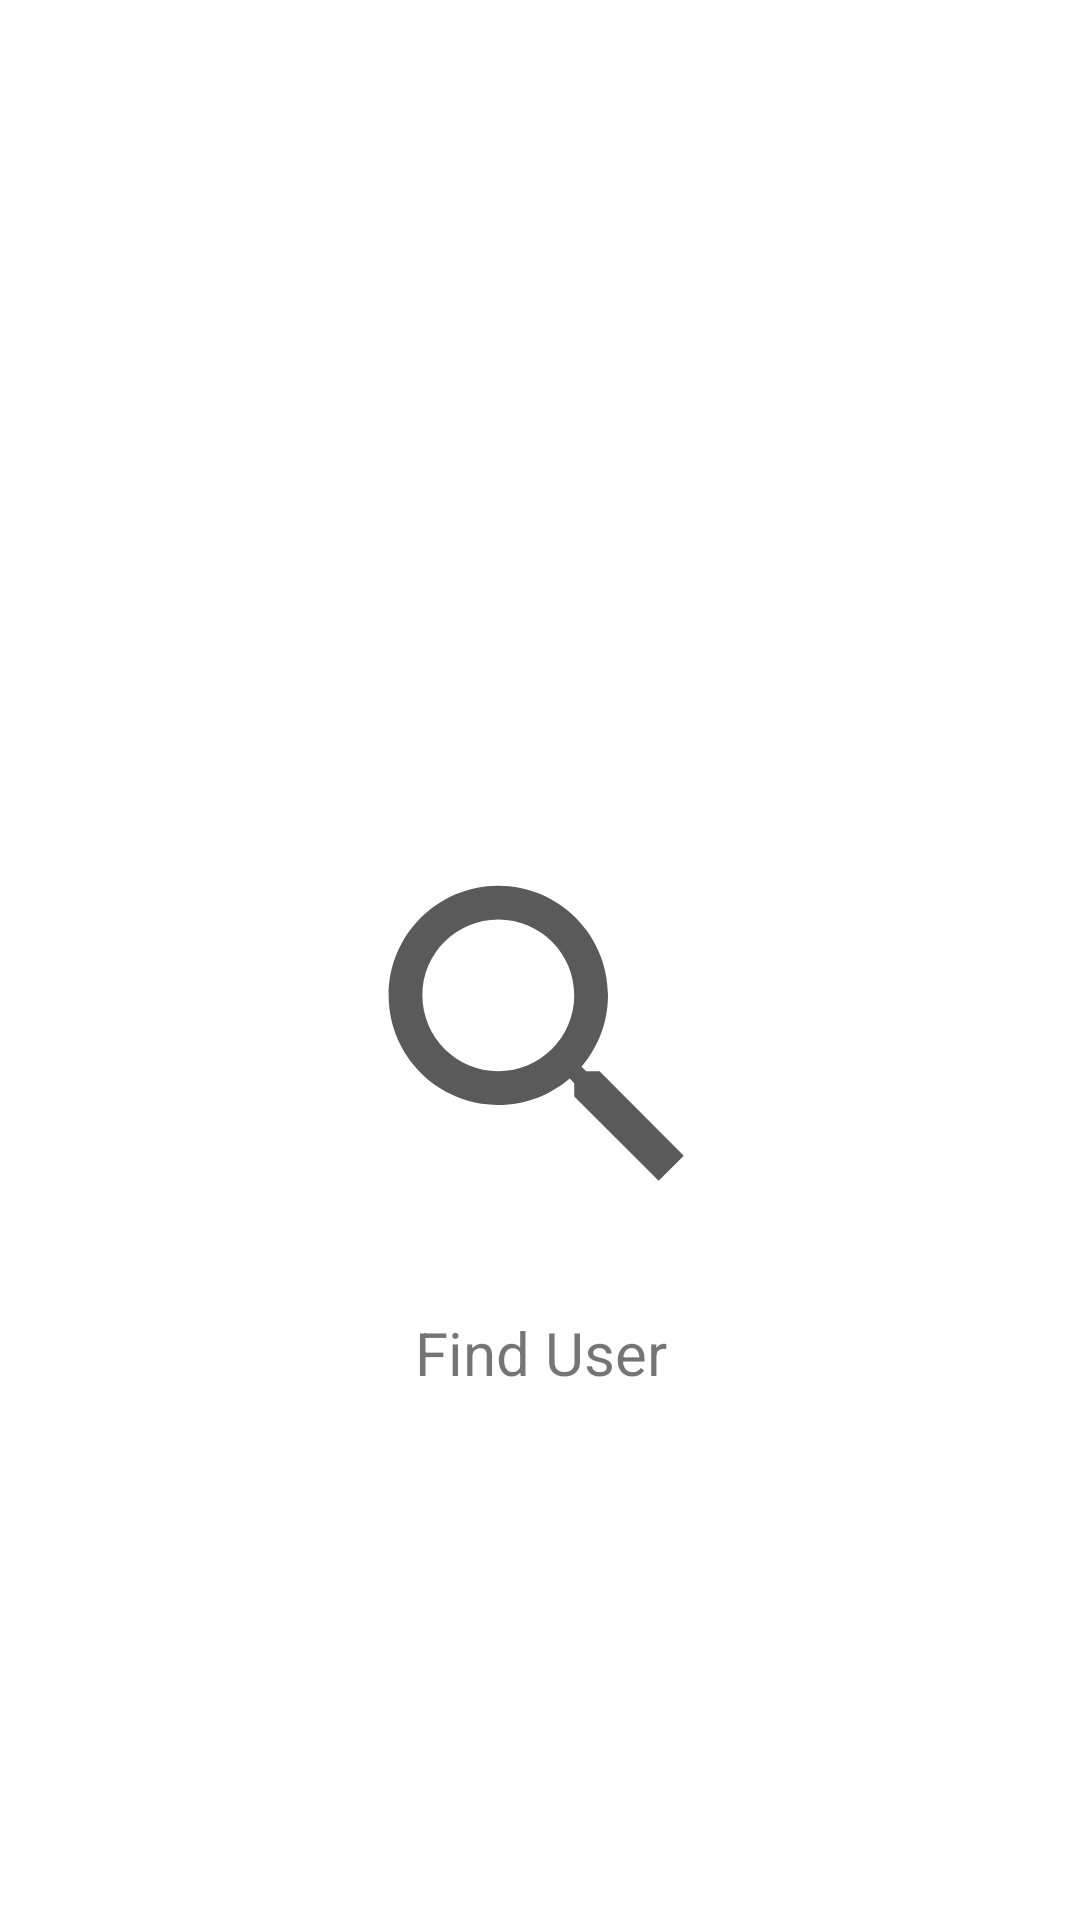

This screen was rendered from an Android layout file. Write that file and the resources it references.
<!-- AndroidManifest.xml: application theme Theme.Submission3 -->
<!-- res/layout/main_search.xml -->
<?xml version="1.0" encoding="utf-8"?>
<androidx.constraintlayout.widget.ConstraintLayout
    xmlns:android="http://schemas.android.com/apk/res/android"
    xmlns:app="http://schemas.android.com/apk/res-auto"
    android:layout_width="match_parent"
    android:layout_height="match_parent">

    <androidx.recyclerview.widget.RecyclerView
        android:id="@+id/rv_item_user"
        android:layout_width="match_parent"
        android:layout_height="match_parent"
        app:layout_constraintBottom_toBottomOf="parent"
        app:layout_constraintEnd_toEndOf="parent"
        app:layout_constraintHorizontal_bias="0.0"
        app:layout_constraintStart_toStartOf="parent"
        app:layout_editor_absoluteX="0dp"
        app:layout_editor_absoluteY="0dp" />

    <ProgressBar
        android:id="@+id/progress_bar"
        android:layout_width="80dp"
        android:layout_height="80dp"
        android:layout_marginTop="24dp"
        android:visibility="invisible"
        app:layout_constraintBottom_toBottomOf="parent"
        app:layout_constraintEnd_toEndOf="parent"
        app:layout_constraintStart_toStartOf="parent"
        app:layout_constraintTop_toBottomOf="@+id/sib3"
        app:layout_constraintVertical_bias="0.0" />

    <ImageView
        android:id="@+id/search_icon"
        android:layout_width="137dp"
        android:layout_height="135dp"
        android:contentDescription="@string/search_icon"
        app:layout_constraintBottom_toBottomOf="parent"
        app:layout_constraintEnd_toEndOf="parent"
        app:layout_constraintStart_toStartOf="parent"
        app:layout_constraintTop_toBottomOf="@+id/sib3"
        app:layout_constraintVertical_bias="0.0"
        app:srcCompat="@drawable/ic_baseline_search_24" />

    <TextView
        android:id="@+id/tv_message"
        android:layout_width="wrap_content"
        android:layout_height="wrap_content"
        android:layout_marginTop="24dp"
        android:text="@string/find_user"
        android:textSize="20sp"
        app:layout_constraintEnd_toEndOf="@+id/search_icon"
        app:layout_constraintStart_toStartOf="@+id/search_icon"
        app:layout_constraintTop_toBottomOf="@+id/search_icon" />

    <ImageView
        android:id="@+id/sib3"
        android:layout_width="348dp"
        android:layout_height="75dp"
        android:contentDescription="@string/sib3xdicoding_image"
        app:layout_constraintBottom_toBottomOf="parent"
        app:layout_constraintEnd_toEndOf="@+id/rv_item_user"
        app:layout_constraintStart_toStartOf="parent"
        app:layout_constraintTop_toTopOf="@+id/rv_item_user"
        app:layout_constraintVertical_bias="0.36"
        app:srcCompat="@drawable/sib3" />


</androidx.constraintlayout.widget.ConstraintLayout>
<!-- resources referenced by this layout -->
<resources>
  <!-- drawable ic_baseline_search_24 (drawable) -->
  <vector android:height="24dp" android:tint="#5A5A5A"
      android:viewportHeight="24" android:viewportWidth="24"
      android:width="24dp" xmlns:android="http://schemas.android.com/apk/res/android">
      <path android:fillColor="@color/white" android:pathData="M15.5,14h-0.79l-0.28,-0.27C15.41,12.59 16,11.11 16,9.5 16,5.91 13.09,3 9.5,3S3,5.91 3,9.5 5.91,16 9.5,16c1.61,0 3.09,-0.59 4.23,-1.57l0.27,0.28v0.79l5,4.99L20.49,19l-4.99,-5zM9.5,14C7.01,14 5,11.99 5,9.5S7.01,5 9.5,5 14,7.01 14,9.5 11.99,14 9.5,14z"/>
  </vector>
  <string name="find_user">Find User</string>
  <string name="search_icon">search icon</string>
  <string name="sib3xdicoding_image">sib3Xdicoding image</string>
  <style name="Theme.Submission3" parent="Theme.MaterialComponents.DayNight.DarkActionBar">
          
          <item name="colorPrimary">@color/silver</item>
          <item name="colorPrimaryVariant">@color/silver</item>
          <item name="colorOnPrimary">@color/white</item>
          
          <item name="colorSecondary">@color/teal_200</item>
          <item name="colorSecondaryVariant">@color/teal_700</item>
          <item name="colorOnSecondary">@color/black</item>
          
          <item name="android:statusBarColor" tools:targetApi="l">?attr/colorPrimaryVariant</item>
          
          <item name="android:textColorPrimary">@color/black</item>
  
      </style>
  <color name="white">#FFFFFFFF</color>
  <color name="silver">#2E3133</color>
  <color name="teal_200">#FF03DAC5</color>
  <color name="teal_700">#FF018786</color>
  <color name="black">#FF000000</color>
</resources>
